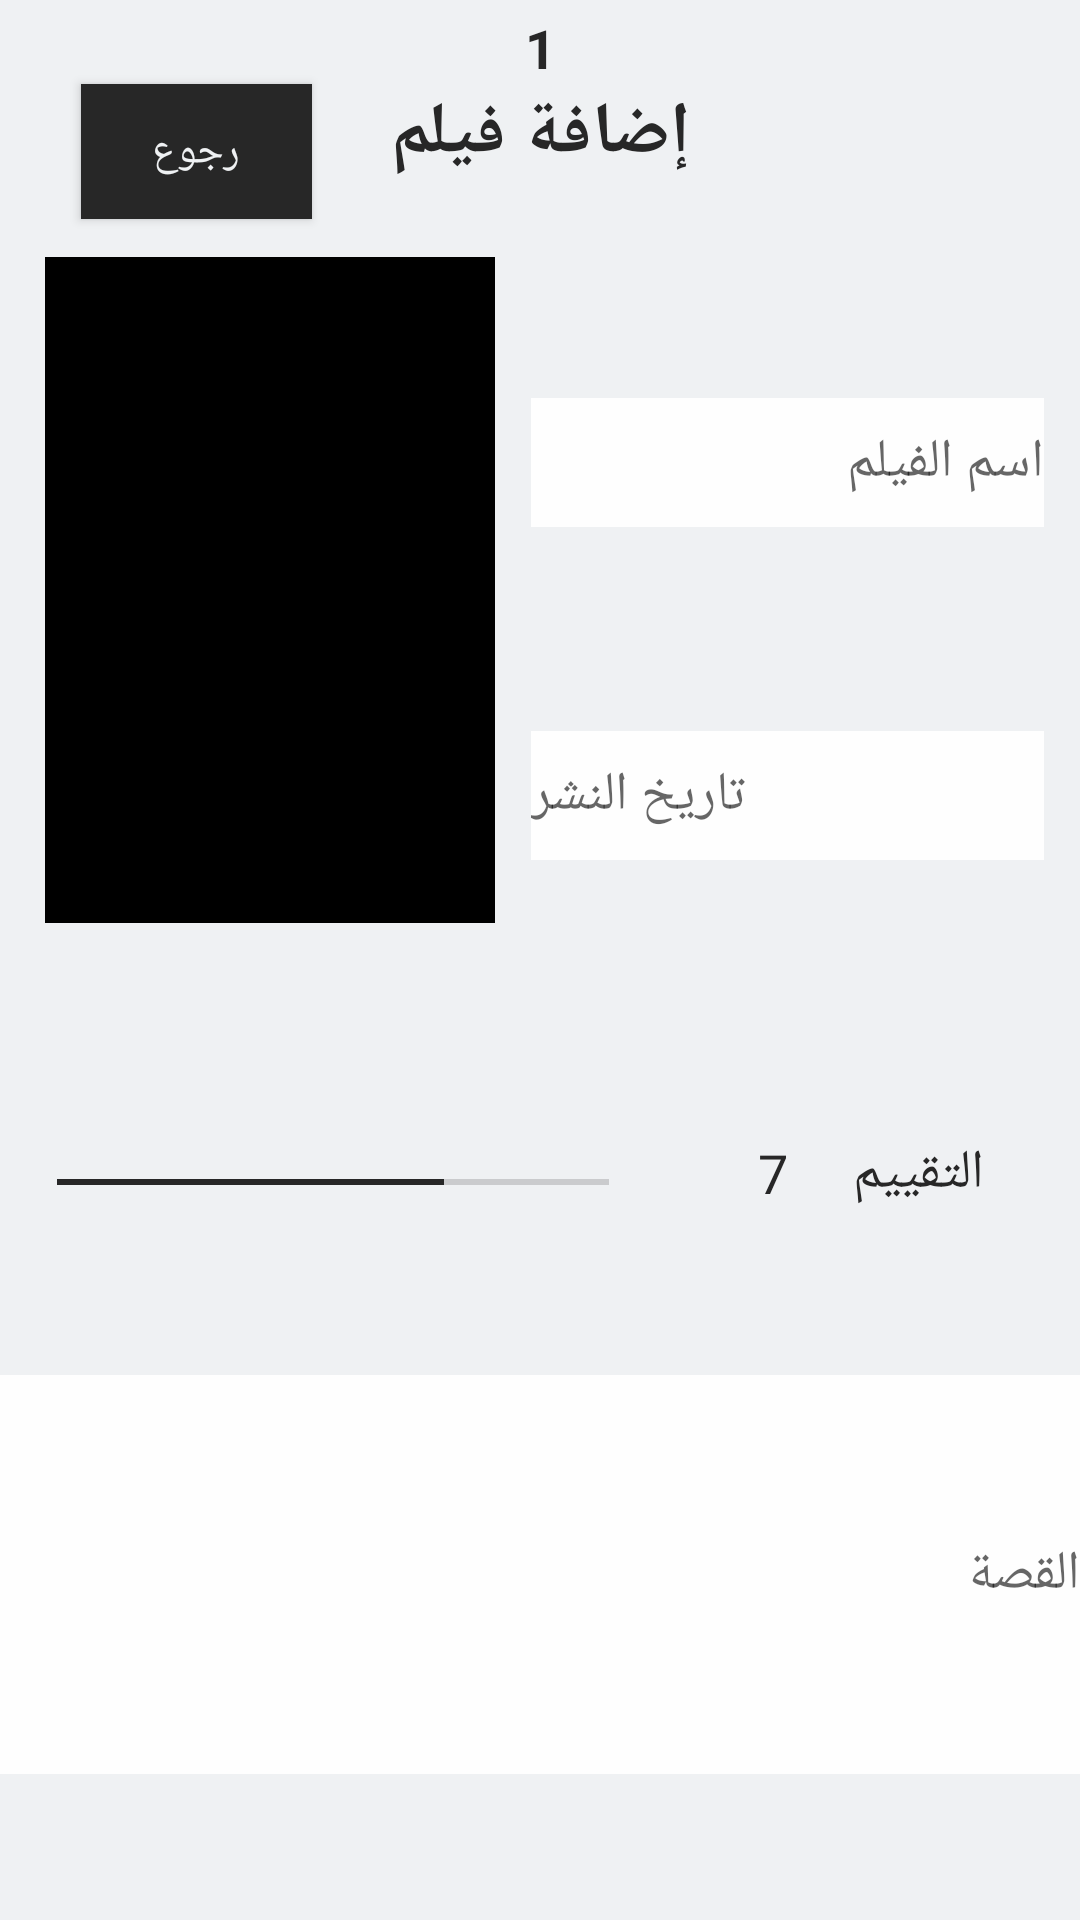

Produce the Android XML layout that renders to this screen, including the resource entries it uses.
<!-- AndroidManifest.xml: application theme AppTheme -->
<!-- res/layout/activity_add_movie.xml -->
<?xml version="1.0" encoding="utf-8"?>
<androidx.constraintlayout.widget.ConstraintLayout xmlns:android="http://schemas.android.com/apk/res/android"
    xmlns:app="http://schemas.android.com/apk/res-auto"
    xmlns:tools="http://schemas.android.com/tools"
    android:layout_width="match_parent"
    android:layout_height="match_parent"
    android:background="@color/coloryellow"
    tools:context=".AddMovie_Activity"
    tools:ignore="MissingConstraints">

    <TextView
        android:id="@+id/idAddMovie"
        android:layout_width="wrap_content"
        android:layout_height="wrap_content"
        android:text="1"
        android:textColor="@color/colorDarkgrey"
        android:textSize="18sp"
        android:textStyle="bold"
        app:layout_constraintBottom_toTopOf="@+id/textView"
        app:layout_constraintEnd_toEndOf="parent"
        app:layout_constraintStart_toStartOf="parent"
        app:layout_constraintTop_toTopOf="parent"
        app:layout_constraintVertical_bias="1.0" />

    <TextView
        android:id="@+id/waitText"
        android:layout_width="189dp"
        android:layout_height="16dp"
        android:alpha="0"
        android:text="جاري إضافة الفيلم الرجاء الانتظار ...."
        android:textColor="@color/darkTranspert"
        android:textColorHighlight="@color/colorDarkgrey"
        android:textSize="10sp"
        android:textStyle="bold"
        app:layout_constraintEnd_toEndOf="parent"
        app:layout_constraintHorizontal_bias="0.666"
        app:layout_constraintStart_toEndOf="@+id/UpdateposterView"
        tools:layout_editor_absoluteY="97dp" />

    <EditText
        android:id="@+id/UpdatepublishText"
        android:layout_width="171dp"
        android:layout_height="43dp"
        android:layout_marginTop="68dp"
        android:background="@color/coloryellow"
        android:backgroundTint="@color/coloryellow"
        android:backgroundTintMode="screen"
        android:ems="10"
        android:hint="تاريخ النشر"
        android:inputType="phone"
        android:selectAllOnFocus="false"
        android:shadowColor="#000000"
        android:textAppearance="@style/TextAppearance.AppCompat.Medium"
        android:textColor="@color/colorDarkgrey"
        android:textColorHighlight="@color/colorDarkgrey"
        android:textColorLink="@color/colorDarkgrey"
        android:textCursorDrawable="@color/colorDarkgrey"
        app:layout_constraintEnd_toEndOf="parent"
        app:layout_constraintHorizontal_bias="0.506"
        app:layout_constraintStart_toEndOf="@+id/UpdateposterView"
        app:layout_constraintTop_toBottomOf="@+id/UpdatenameMovieText" />

    <EditText
        android:id="@+id/UpdatestoryText"
        android:layout_width="fill_parent"
        android:layout_height="133dp"
        android:background="@color/coloryellow"
        android:backgroundTint="@color/coloryellow"
        android:backgroundTintMode="screen"
        android:hint="القصة"
        android:inputType="textPersonName"
        android:shadowColor="#000000"
        android:textAppearance="@style/TextAppearance.AppCompat.Medium"
        android:textColor="@color/colorDarkgrey"
        android:textColorHighlight="@color/colorDarkgrey"
        android:textColorLink="@color/colorDarkgrey"
        android:textCursorDrawable="@color/colorDarkgrey"
        app:layout_constraintBottom_toBottomOf="parent"
        app:layout_constraintEnd_toEndOf="parent"
        app:layout_constraintStart_toStartOf="parent"
        app:layout_constraintTop_toBottomOf="@+id/UpdateBarRating" />

    <ImageView
        android:id="@+id/UpdateposterView"
        android:layout_width="150dp"
        android:layout_height="222dp"
        android:layout_marginStart="15dp"
        android:layout_marginTop="25dp"
        android:onClick="getImage"
        app:layout_constraintStart_toStartOf="parent"
        app:layout_constraintTop_toBottomOf="@+id/textView"
        app:srcCompat="@drawable/postertest" />

    <TextView
        android:id="@+id/textView"
        android:layout_width="wrap_content"
        android:layout_height="wrap_content"
        android:layout_marginTop="28dp"
        android:text="إضافة فيلم"
        android:textColor="@color/colorDarkgrey"
        android:textSize="24sp"
        android:textStyle="bold"
        app:layout_constraintEnd_toEndOf="parent"
        app:layout_constraintStart_toStartOf="parent"
        app:layout_constraintTop_toTopOf="parent" />

    <EditText
        android:id="@+id/UpdatenameMovieText"
        android:layout_width="171dp"
        android:layout_height="43dp"
        android:layout_marginTop="72dp"
        android:background="@color/coloryellow"
        android:backgroundTint="@color/coloryellow"
        android:backgroundTintMode="screen"
        android:ems="10"
        android:hint="اسم الفيلم"
        android:inputType="textPersonName"
        android:selectAllOnFocus="false"
        android:shadowColor="#000000"
        android:textAppearance="@style/TextAppearance.AppCompat.Medium"
        android:textColor="@color/colorDarkgrey"
        android:textColorHighlight="@color/colorDarkgrey"
        android:textColorLink="@color/colorDarkgrey"
        android:textCursorDrawable="@color/colorDarkgrey"
        app:layout_constraintEnd_toEndOf="parent"
        app:layout_constraintHorizontal_bias="0.506"
        app:layout_constraintStart_toEndOf="@+id/UpdateposterView"
        app:layout_constraintTop_toBottomOf="@+id/textView" />

    <SeekBar
        android:id="@+id/UpdateBarRating"
        style="@android:style/Widget.Material.Light.SeekBar"
        android:layout_width="216dp"
        android:layout_height="31dp"
        android:layout_marginStart="3dp"
        android:layout_marginTop="92dp"
        android:backgroundTintMode="screen"
        android:max="20"
        android:progress="14"
        android:progressTint="@color/colorDarkgrey"
        android:thumb="@color/colorDarkgrey"
        app:layout_constraintStart_toStartOf="parent"
        app:layout_constraintTop_toBottomOf="@+id/UpdatepublishText" />

    <TextView
        android:id="@+id/RateText"
        android:layout_width="wrap_content"
        android:layout_height="wrap_content"
        android:layout_marginTop="92dp"
        android:text="التقييم     7"
        android:textColor="@color/colorDarkgrey"
        android:textSize="18sp"
        app:layout_constraintEnd_toEndOf="parent"
        app:layout_constraintHorizontal_bias="0.514"
        app:layout_constraintStart_toEndOf="@+id/UpdateBarRating"
        app:layout_constraintTop_toBottomOf="@+id/UpdatepublishText" />

    <Button
        android:id="@+id/Updateclose_btn"
        android:layout_width="77dp"
        android:layout_height="45dp"
        android:layout_marginTop="28dp"
        android:background="@color/colorDarkgrey"
        android:onClick="close"
        android:text="رجوع"
        android:textColor="@color/coloryellow"
        android:textSize="14sp"
        app:layout_constraintEnd_toStartOf="@+id/textView"
        app:layout_constraintHorizontal_bias="0.506"
        app:layout_constraintStart_toStartOf="parent"
        app:layout_constraintTop_toTopOf="parent" />

    <Button
        android:id="@+id/Update_btn"
        android:layout_width="77dp"
        android:layout_height="45dp"
        android:layout_marginTop="28dp"
        android:background="@color/colorDarkgrey"
        android:onClick="addFilm"
        android:text="إضافة"
        android:textColor="@color/coloryellow"
        android:textSize="14sp"
        android:visibility="invisible"
        app:layout_constraintEnd_toEndOf="parent"
        app:layout_constraintStart_toEndOf="@+id/textView"
        app:layout_constraintTop_toTopOf="parent" />

</androidx.constraintlayout.widget.ConstraintLayout>
<!-- resources referenced by this layout -->
<resources>
  <color name="colorDarkgrey">#272727</color>
  <color name="coloryellow">#EFF1F3</color>
  <color name="darkTranspert">#C61B1310</color>
  <!-- drawable postertest: png bitmap (drawable, 1511 bytes) -->
  <style name="AppTheme" parent="Theme.AppCompat.Light.DarkActionBar">
          
          <item name="colorPrimary">@color/colorDarkgrey</item>
          <item name="colorPrimaryDark">@color/colorDarkgrey</item>
          <item name="colorAccent">@color/colorDarkgrey</item>
  
      </style>
</resources>
